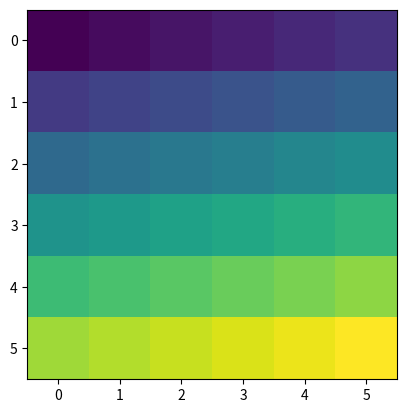

Here is the Python script that generated this plot: (Note: this script raises an exception after producing the figure.)

# coding: utf-8

# In[30]:

# [redacted]
# License: BSD 3 clause

# This file is going to be merged with nn_utils module.

from __future__ import absolute_import

import matplotlib.pyplot as plt
import numpy as np
from numpy.lib.stride_tricks import as_strided


# In[78]:

def pad_img(img, pad_rows, pad_cols):
    """Returns padded matrix which represents image.

    1d matrix is not supported.
    Shape must be in forms of (***, ***, ... , ***, rows, cols),
    such as (rows, cols), (channels, rows, cols),
    or (batch size, channels, rows, cols), etc.

    Arguments
    ---------
    img : np.array
        Image matrix in 2 or more dimensional array.
        This array is not exposed to side effect.
    pad_rows : int or tuple (pad_upper, pad_lower)
        Number of pad in direction of rows.
        If tuple, the first entry is a number of pad in upper side
        and the second one is that in lower side.
    pad_cols : int or tuple (pad_left, pad_right)
        Number of pad in direction of cols.
        If tuple, the first entry is a number of pad in left side
        and the second one is that in right side.

    Returns
    -------
    np.array
        The resulting matrix, that is, padded matrix.
    """
    if (img.ndim < 2):
        msg = '1d array is not supported.'
        raise RuntimeError(msg)

    if np.prod(pad) == 0:
        return img

    npad = ()
    for i in range(img.ndim - 2):
        npad = npad + ((0, 0),)

    if isinstance(pad_rows, tuple):
        npad = npad + ((pad_rows[0], pad_rows[1]),)
    else:
        npad = npad + ((pad_rows, pad_rows),)

    if isinstance(pad_cols, tuple):
        npad = npad + ((pad_cols[0], pad_cols[1]),)
    elif pad_cols:
        npad = npad + ((pad_cols, pad_cols),)

    return np.pad(img, pad_width=npad, mode='constant', constant_values=0)


# In[126]:

def reshape_img(img):
    """Returns reshaped 4d matrix.

    im2col function assumes that input matrix is 4d (bathes, channels, rows, cols).
    This function helps im2col by reshaping the matrix properly.
    If matrix's dimension is more than 4, this throws exception.

    Arguments
    ---------
    img : np.array
        Matrix in 1-4d array.

    Returns
    -------
    np.array
        Matrix in 4d array.
    """
    if len(img.shape) == 1:
        return img.reshape(1, 1, 1, img.shape[0])
    elif len(img.shape) == 2:
        return img.reshape(1, 1, img.shape[0], img.shape[1])
    elif len(img.shape) == 3:
        return img.reshape(1, img.shape[0], img.shape[1], img.shape[2])
    elif len(img.shape) > 4:
        msg = 'len(img.shape) must be <= 4.'
        raise RuntimeError(msg)
    return img


def get_remainders_of_filtering(rows, cols, f_rows, f_cols, strides):
    """Get remainders which resulted from applying filter.

    Combination of image size, filter size and stride size should be proper.
    If it is improper, remainders appear when filtering, that is,
    filter can't be applied to all pixels.
    The resulting remainders can be used to detect applicability of filter,
    or pad image to enable filtering.

    Arguments
    ---------
    img 
    """
    rem_r = (rows - f_rows) % strides[0]
    rem_c = (cols - f_cols) % strides[1]
    return rem_r, rem_c


def extend_img_for_filtering(img, rem_r, rem_c):
    """Extend(Pad) image matrix to enable it to be filtered properly.

    Based on remainders of filtering, pad image with 0s.
    This remainders are supposed to be gained through
    get_remainders_of_filtering function.

    Arguments
    ---------
    img : np.array
        Matrix in 2-4d array, whose shape is (rows, cols), (channels, rows, cols),
        or (batches, channels, rows, cols).
    rem_r : int
        Remainder in rows direction, which is derived from
        get_remainders_of_filtering function.
    rem_c : int
        Remainder in cols direction, which is derived from
        get_remainders_of_filtering function.

    Returns
    -------
    np.array
        Padded image in 2-4d array.
    """
    pad_r = (gap_r//2, gap_r - (gap_r//2))
    pad_c = (gap_c//2, gap_c - (gap_c//2))
    return pad_img(img, pad_r, pad_c)


def im2col(img, f_shape, pad, strides, force=False):
    """Convert 2-4d image matrix into a form which is proper for convolution.

    Convolutional neural network requires convolution and convolution requires
    filtering to 2d images.
    To do it with matrix computation, we have to convert original matrix,
    whose shape would be (rows, cols), (channels, rows, cols)
    or (batches, channels, rows, cols), into different form.

    Arguments
    ---------
    img : np.array
        Image matrix in 2-4d array, whose shape is (rows, cols),
        (channels, rows, cols), or (batches, channels, rows, cols).
    f_shape : tuple (rows, cols)
        Filter's shape.
    pad : tuple (rows, cols)
        Number of pad, which consists of 0s. If rows/cols shape is
        tuple (upper/left, lower/right), you can specify number of pad
        in upper/left or lower/right part of img.
        Eg. 
        img : 1, 2, 3
              4, 5, 6
        In case of pad=(1, 1) :
              0, 0, 0, 0, 0
              0, 1, 2, 3, 0
              0, 4, 5, 6, 0
              0, 0, 0, 0, 0
        In case of pad=((1, 2), (3, 2))
              0, 0, 0, 0, 0, 0, 0, 0
              0, 0, 0, 1, 2, 3, 0, 0
              0, 0, 0, 4, 5, 6, 0, 0
              0, 0, 0, 0, 0, 0, 0, 0
              0, 0, 0, 0, 0, 0, 0, 0
    strides : tuple (rows, cols)
        Stride size of filter in rows and cols direction.
    force : bool, default False
        Force conversion by padding in case of that
        combination of image shape, filter shape and strides is improper.
    """
    pimg = pad_img(reshape_img(img), pad[0], pad[1])

    batches, chs, rows, cols = pimg.shape
    f_rows, f_cols = f_shape
    gap_r, gap_c = get_remainders_of_filtering(rows, cols, f_rows, f_cols, strides)

    if (gap_r > 0) or (gap_c > 0):
        if force:
            pimg = extend_img_for_filtering(pimg, gap_r, gap_c)
            batches, chs, rows, cols = pimg.shape
        else:
            msg = 'Filter cannot be applied to image with the strides.\n'                + 'Image shape (with pad) : ' + str((rows, cols)) + '\n'                + 'Filter shape : ' + str((f_rows, f_cols)) + '\n'                + 'Strides : ' + str(strides)
            raise RuntimeError(msg)

    st_batch, st_ch, st_r, st_c = pimg.strides
    f_st_r = st_r * strides[0]
    f_st_c = st_c * strides[1]
    dst_strides = (st_batch, st_ch, f_st_r, f_st_c, st_r, st_c)

    dst_rows = (rows - f_rows) // strides[0] + 1
    dst_cols = (cols - f_cols) // strides[1] + 1
    dst_shape = (batches, chs, dst_rows, dst_cols, f_rows, f_cols)

    dst_img = as_strided(pimg, shape=dst_shape, strides=dst_strides)
    dst_img = dst_img.transpose(0, 2, 3, 1, 4, 5).reshape(batches, dst_rows*dst_cols, chs*f_rows*f_cols)

    return dst_img


# In[129]:

img = np.arange(216).reshape(2, 3, 6, 6).astype(np.float32)

# Arguments
f_shape = (3, 3)
pad = (0, 0)
strides = (1, 1)
force = True

conv_img = im2col(img, f_shape, pad, strides, force)
conv_img.shape, conv_img


# In[112]:

img = np.arange(216).reshape(2, 3, 6, 6).astype(np.float32)



# im2col
img = reshape_img(img)
pimg = pad_img(img, pad[0], pad[1])

batches, chs, rows, cols = pimg.shape
f_rows, f_cols = f_shape
gap_r, gap_c = get_remainders_of_filtering(rows, cols, f_rows, f_cols, strides)

if (gap_r > 0) or (gap_c > 0):
    if force:
        pimg = extend_img_for_filtering(pimg, gap_r, gap_c)
        batches, chs, rows, cols = pimg.shape
    else:
        msg = 'Filter cannot be applied to image with the strides.\n'            + 'Image shape (with pad) : ' + str((rows, cols)) + '\n'            + 'Filter shape : ' + str((f_rows, f_cols)) + '\n'            + 'Strides : ' + str(strides)
        raise RuntimeError(msg)

print(img.shape, img.strides)
print(img)
print('')
print(pimg.shape, pimg.strides)
print(pimg)
plt.imshow(img[0][0])
plt.show()
plt.imshow(pimg[0][0])
plt.show()


# In[118]:

f_st_r = st_r * strides[0]
f_st_c = st_c * strides[1]

dst_rows = (rows - f_rows) // strides[0] + 1
dst_cols = (cols - f_cols) // strides[1] + 1
dst_shape = (batches, chs, dst_rows, dst_cols, f_rows, f_cols)

st_batch, st_ch, st_r, st_c = pimg.strides

dst_strides = (st_batch, st_ch, f_st_r, f_st_c, st_r, st_c)
dst_img = as_strided(pimg, shape=dst_shape, strides=dst_strides)
dst_img = dst_img.transpose(0, 2, 3, 1, 4, 5).reshape(batches, dst_rows*dst_cols, chs*f_rows*f_cols)


# In[119]:

plt.imshow(dst_img[0])
plt.show()


# In[ ]:




# In[ ]:




# In[ ]:

def im2col(img, window_, pad=(0, 0), strides=(1, 1)):
    if len(img.shape) == 2:
        img = img.reshape(1, 1, img.shape[0], img.shape[1])
    elif len(img.shape) == 3:
        img = img.reshape(1, img.shape[0], img.shape[1], img.shape[2])

    return img


# In[ ]:

"""
a = np.array([
    [1, 2, 3, 7, 8, 9, 13, 14, 15],
    [2, 3, 4, 8, 9, 10, 14, 15, 16],
    [3, 4, 5, 9, 10, 11, 15, 16, 17],
    [4, 5, 6, 10, 11, 12, 16, 17, 18],
    [7, 8, 9, 13, 14, 15, 19, 20, 21],
    [8, 9, 10, 14, 15, 16, 20, 21, 22],
    [9, 10, 11, 15, 16, 17, 21, 22, 23],
    [10, 11, 12, 16, 17, 18, 22, 23, 24],
    [13, 14, 15, 19, 20, 21, 25, 26, 27],
    [14, 15, 16, 20, 21, 22, 26, 27, 28],
    [15, 16, 17, 21, 22, 23, 27, 28, 29],
    [16, 17, 18, 22, 23, 24, 28, 29, 30],
    [19, 20, 21, 25, 26, 27, 31, 32, 33],
    [20, 21, 22, 26, 27, 28, 32, 33, 34],
    [21, 22, 23, 27, 28, 29, 33, 34, 35],
    [22, 23, 24, 28, 29, 30, 34, 35, 36]
])
a
"""


# In[3]:

"""
oh = 4
ow = 4
fh = 3
fw = 3
print(np.arange(0, oh*ow))
print('')
print(np.arange(0, oh*ow).reshape(oh, -1)[::fh, ::fw])
row_indices = np.arange(0, oh*ow).reshape(oh, -1)[::fh, ::fw].reshape(1, -1)[0, :]
a[row_indices, :] # a[[0, 3, 12, 15], :]
"""


# In[4]:

"""
h = 6
w = 6

a2 = a[row_indices, :]
a3 = a2.reshape(h//fh, w//fw, fh, fw)
a3.transpose(0, 2, 1, 3).reshape(h, w)
"""


# In[112]:

def pad_image(image, pad=(0, 0)):
    shape_len = len(image.shape)
    
    if shape_len == 2:
        npad = ((pad[0], pad[0]), (pad[1], pad[1]))
    elif shape_len == 3:
        npad = ((0, 0), (pad[0], pad[0]), (pad[1], pad[1]))
    elif shape_len == 4:
        npad = ((0, 0), (0, 0), (pad[0], pad[0]), (pad[1], pad[1]))
    elif shape_len == 5:
        npad = ((0, 0), (0, 0), (0, 0), (pad[0], pad[0]), (pad[1], pad[1]))
    else:
        raise RuntimeError('len(image.shape) > 5 or < 2.')
    return np.pad(image, pad_width=npad, mode='constant', constant_values=0)


def im2col(image, window_shape, pad=(0, 0), strides=(1, 1), ch_axis=0):
    def assert_strides(img_shape, win_shape, pad, strides):
        if (img_shape[0] - win_shape[0]) % strides[0] > 0:
            msg = 'Improper combination of image size, window size '                + 'and strides.\n'                + '(img_shape[0] - win_shape[0]) % strides[0] '                + 'must be 0.'
            raise RuntimeError(msg)
        if (img_shape[1] - win_shape[1]) % strides[1] > 0:
            msg = 'Improper combination of image size, window size '                + 'and strides.\n'                + '(img_shape[1] - win_shape[1]) % strides[1] '                + 'must be 0.'
            raise RuntimeError(msg)
    '''
    image.shape must be (batch_size, channels, rows, cos)
    window_shape must be (rows, cols)
    strides must be (stride_rows, stride_cols)
    '''
    assert_strides(image.shape, window_shape, pad, strides)    

    batch_sizes, channels, img_rows, img_cols = image.shape
    stride_per_batch, stride_per_channel, stride_per_row, stride_per_col            = image.strides
    win_rows, win_cols = window_shape
    
    dst_rows = (img_rows - win_rows) // strides[0] + 1
    dst_cols = (img_cols - win_cols) // strides[1] + 1

    # Byte size required to stride running window in row/col direction
    win_stride_per_row = stride_per_row * strides[0]
    win_stride_per_col = stride_per_col * strides[1]

    '''
    ---- How to decide shape ----
    Start from small part and consider bigger part later.
    
    Step 1. Put win_rows and win_cols as arguments
        Resulting image should have (win_rows, win_cols) size matrices
        as the smallest element. This small matrices are reshaped to
        (1, win_rows * win_cols) matrices later.
    Step 2. Put dst_rows and dst_cols as arguments
        The number of the small matrices, we considered at step 1,
        is dst_rows * dst_cols.
    Step 3. Put channels
        One image for one channel has the above matrix, whose size
        is dst_rows * dst_cols and each row have (win_rows, win_cols)
        matrices. Now we consider N-channels.
    Step 4. Put batch_sizes
        Step 3 is for a single image. We use multiple images
        for batch process.
        
    ---- How to decide strides ----
    All you need to do is put stride size which correspond with shape,
    that is, batch_size, channels, dst_rows, dst_cols, win_rows, win_cols.
    '''
    shape = (batch_sizes, channels, dst_rows, dst_cols, win_rows, win_cols)    
    strides = (
            stride_per_batch, stride_per_channel,
            win_stride_per_row, win_stride_per_col,
            stride_per_row, stride_per_col)
    
    dst = as_strided(image, shape=shape, strides=strides)
    '''
    Firstly we have to switch dimensions to reshape dst matrix properly.
    Here are meanings of indices.
    0: Batch size, 
    1: channels,
    2: dst_rows,
    3: dst_cols,
    4: win_rows,
    5: win_cols
    
    We align N-channels data in the same row.
    So we need to move "channels dimension" right after dst_rows and dst_cols.
    By this, we can put (win_rows, win_cols)-sized matrices for N-channels
    to the same dimension later.
    '''
    
    if ch_axis == 0:
        dst_col = win_rows * win_cols
        return dst.reshape(batch_size, channels, -1, dst_col)
    else:
        dst_col = win_rows * win_cols * channels
        return dst.transpose(0, 2, 3, 1, 4, 5).reshape(batch_size, -1, dst_col)


def col2im(mat, window_shape, batch_size, channels, h, w, strides=(1, 1), ch_axis=1):
    win_h, win_w = window_shape

    row_indices = np.arange(0, oh*ow).reshape(oh, -1)[::win_h, ::win_w]
    row_indices = row_indices.reshape(1, -1)[0, :]
    image = mat[:, row_indices, :].reshape(batch_size, 4, channels, win_h*win_w)
    image = image.transpose(0, 2, 1, 3)
    image = image.reshape(batch_size, channels, h//win_h, w//win_w, win_h, win_w)
    image = image.transpose(0, 1, 2, 4, 3, 5).reshape(batch_size, channels, h, w)

    return image


def flatten(img):
    batch_size, channels, rows, cols = img.shape
    return img.reshape(batch_size, channels*rows*cols)


# In[113]:

"""
batch_size = 5
channels = 3
img_h = 4
img_w = 4
total = img_h * img_w * channels * batch_size
image = np.arange(total).reshape(batch_size, channels, img_h, img_w)
window_shape = (2, 2)
pad = (0, 0)
strides = (1, 1)
image = pad_image(image, pad)
col = im2col(image, window_shape, pad, strides, ch_axis=1)
col
#col.max(axis=3)
"""


# In[114]:

#mat, window_shape, batch_size, channels, h, w, pad=(0, 0), strides=(1, 1), ch_axis=1
#col2im(col, window_shape, batch_size, channels, image.shape[2], image.shape[3], strides, ch_axis=1)


# In[109]:




# In[32]:

#col2im(col, window_shape, batch_size, channels, img_h, img_w, pad, strides, ch_axis=1)


# In[8]:

"""
oh = 3
ow = 3
fh = 2
fw = 2
print(np.arange(0, oh*ow))
print('')
print(np.arange(0, oh*ow).reshape(oh, -1))
print('')
row_indices = np.arange(0, oh*ow).reshape(oh, -1)[::fh, ::fw].reshape(1, -1)[0, :]
print(row_indices)
col[:, row_indices, :]
"""

#a[row_indices, :] # a[[0, 3, 12, 15], :]


# In[9]:

###############################################################################



# In[10]:

"""
h = 4
w = 4

col2 = col[:, row_indices, :]
print(col2.shape)
#print(col2)
col3 = col2.reshape(batch_size, 4, channels, fh*fw)
col4 = col3.transpose(0, 2, 1, 3)
print(col4[0].shape)
col5 = col4.reshape(batch_size, channels, h//fh, w//fw, fh, fw).transpose(0, 1, 2, 4, 3, 5).reshape(batch_size, channels, h, w)
print(col5.shape)
col5
"""
#col4[0][0].reshape(h//fh, w//fw, fh, fw).transpose(0, 2, 1, 3).reshape(h, w)
#col2.reshape(batch_size, 4, -1)

#print(col2.shape)
#col3 = col2.reshape(batch_size, channels, h//fh, w//fw, fh, fw)
#print(col3.shape)
#col4 = col3.transpose(0, 1, 2, 4, 3, 5).reshape(batch_size, channels, h, w)
#print(col4.shape)
#col3
#a3.transpose(0, 2, 1, 3).reshape(h, w)


# In[11]:

#np.array([1, 2, 3, 4, 5, 6]).reshape(2, 3)


# In[12]:

"""
window_num = 8
win_total = window_shape[0] * window_shape[1] * channels * window_num
#window = np.arange(win_total).reshape(window_num, channels, window_shape[0], window_shape[1])
window = np.ones((window_num, channels, window_shape[0], window_shape[1]))
window.shape
"""


# In[ ]:




# In[106]:

#w = window.transpose(1, 2, 3, 0).reshape(window_shape[0] * window_shape[1] * channels, -1)
#print(w.shape)
#w


# In[114]:

"""
fire = np.dot(
        col,
        window.transpose(1, 2, 3, 0).reshape(window_shape[0] * window_shape[1] * channels, -1)
)
print(fire.shape)

oh = 3
ow = 3

fire = fire.transpose(0, 2, 1).reshape(batch_size, window_num, oh, ow)
print(fire.shape)
fire[0]
"""


# In[113]:

#fire[2][0]


# In[94]:

#oh = 3
#ow = 3
#fire.shape


# In[96]:

#fire.reshape(1, 8, 3, 3)


# In[75]:

#oh = 3
#ow = 3
#fire2 = fire.T.reshape(1, -1, oh, ow)
#fire2 = fire.T.reshape(1, -1, oh, ow)


# In[ ]:




# In[76]:

#fire2


# In[45]:

"""
batch_size = 1
channels = 1
img_h = 10
img_w = 10
total = img_h * img_w * channels * batch_size
image = np.arange(total).reshape(batch_size, channels, img_h, img_w)
window_shape = (2, 2)
pad = (0, 0)
strides = (1, 1)
conv_image = im2col(image, window_shape, pad, strides)
conv_image
"""


# In[ ]:




# In[ ]:




# In[44]:

"""
batch_size = 5
channels = 3
img_h = 10
img_w = 10
total = img_h * img_w * channels * batch_size
image = np.arange(total).reshape(batch_size, channels, img_h, img_w)
window_shape = (2, 2)
pad = (0, 0)
strides = (1, 1)
conv_image = im2col(image, window_shape, pad, strides)
conv_image
"""


# In[36]:

"""
batch_size = 5
channels = 3
img_h = 10
img_w = 10
total = img_h * img_w * channels * batch_size
image = np.arange(total).reshape(batch_size, channels, img_h, img_w)
window_shape = (2, 2)
pad = (1, 1)
strides = (1, 1)

image = pad_image(image, pad)
conv_image = im2col(image, window_shape, pad, strides)
conv_image[0][2]
"""


# In[42]:

"""
size = 60000
channels = 1
img_h = 28
img_w = 28
total = img_h * img_w * channels * size
image = np.arange(total).reshape(600, 100, channels, img_h, img_w)

pad = (1, 1)
image = pad_image(image, pad)
strides = (1, 1)
window_shape = (2, 2)

for i in range(600):
    conv_image = im2col(image[i], window_shape, pad, strides)
#    conv_image
"""


# In[321]:

"""
x = np.arange(100).reshape(10, 10)
print(x.shape, x.strides)
print(x)
"""


# In[357]:

"""
print(as_strided(x, shape=(2, 2), strides=(80, 8)))
print('')
print(as_strided(x, shape=(9, 2, 2), strides=(8, 80, 8)))
print('')
print(as_strided(x, shape=(9, 9, 2, 2), strides=(80, 8, 80, 8)))
"""


# In[360]:

"""
y = as_strided(x, shape=(9, 9, 2, 2), strides=(80, 8, 80, 8))
y.reshape(9 * 9, 2 * 2)
"""


# In[361]:

"""
# With Channels
x = np.arange(300).reshape(3, 10, 10)
print(x.shape, x.strides)
print(x)
print(as_strided(x, shape=(3, 9, 9, 2, 2), strides=(800, 80, 8, 80, 8)))
"""


# In[363]:

"""
x = np.arange(1500).reshape(5, 3, 10, 10)
print(x.shape, x.strides)
print(x)
"""


# In[382]:

"""
y = as_strided(x, shape=(5, 3, 9, 9, 2, 2), strides=(2400, 800, 80, 8, 80, 8))

# 0   1   2      3      4         5
# bs, ch, new_h, new_w, filter_w, filter_h
ch = 3
new_h = 9
new_w = 9
win_h = 2
win_w = 2
batch_size = 5
z = y.transpose(0, 2, 3, 1, 4, 5).reshape(batch_size, -1, win_h*win_w*ch)
print(z.shape)
z
"""


# In[384]:

"""
y = as_strided(x, shape=(5, 3, 8, 8, 3, 3), strides=(2400, 800, 80, 8, 80, 8))

# 0   1   2      3      4         5
# bs, ch, new_h, new_w, filter_w, filter_h
ch = 3
new_h = 8
new_w = 8
win_h = 3
win_w = 3
batch_size = 5
z = y.transpose(0, 2, 3, 1, 4, 5).reshape(batch_size, -1, win_h*win_w*ch)
print(z.shape)
z
"""


# In[386]:

#x


# In[392]:

"""
y = as_strided(x, shape=(5, 3, 5, 5, 2, 2), strides=(2400, 800, 80 * 2, 8 * 2, 80, 8))

# 0   1   2      3      4         5
# bs, ch, new_h, new_w, filter_w, filter_h
ch = 3
new_h = 5
new_w = 5
win_h = 2
win_w = 2
batch_size = 5
z = y.transpose(0, 2, 3, 1, 4, 5).reshape(batch_size, -1, win_h*win_w*ch)
print(z.shape)
z[0]
"""


# In[76]:

"""
x = np.array([[[[1.1, 1.2, 1.3], [1.4, 1.5, 1.6], [1.7, 1.8, 1.9]],\
               [[2.1, 2.2, 2.3], [2.4, 2.5, 2.6], [2.7, 2.8, 2.9]],\
               [[3.1, 3.2, 3.3], [3.4, 3.5, 3.6], [3.7, 3.8, 3.9]]],
              [[[10.1, 10.2, 10.3], [10.4, 10.5, 10.6], [10.7, 10.8, 10.9]],\
               [[20.1, 20.2, 20.3], [20.4, 20.5, 20.6], [20.7, 20.8, 20.9]],\
               [[30.1, 30.2, 30.3], [30.4, 30.5, 30.6], [30.7, 30.8, 30.9]]]],\
              dtype=np.float64)
print(x.shape, x.strides)
"""


# In[77]:

"""
filter_shape = (20, 2, 2)
filter_num, rows_f, cols_f = filter_shape

batch_size, channels, rows, cols = x.shape
print(batch_size, channels, rows, cols)

pad = 1
stride = 1

npad = ((0, 0), (0, 0), (pad, pad), (pad, pad))
x_pad = np.pad(x, pad_width=npad, mode='constant', constant_values=0)

new_rows = (rows + 2 * pad - rows_f) // stride + 1
new_cols = (cols + 2 * pad - cols_f) // stride + 1
print(new_rows, new_cols)
"""


# In[83]:

"""
print(new_rows, new_cols)
h = new_rows * batch_size
w = new_cols * channels
print(h, w)
#y = as_strided(x, strides=x.strides, shape=(batch_size, 1, h, w))
y.shape
"""


# In[55]:

"""
def im2col(pad, stride, x):
    npad = ((0, 0), (0, 0), (pad, pad), (pad, pad))
    x_pad = np.pad(x, pad_width=npad, mode='constant', constant_values=0)
    print(x_pad.strides)
    #as_strided(x, strides=(8, 8), shape=(6, 6))
    return y

y = im2col(pad=1, stride=1, x=x)
y
"""


# In[121]:

"""
hf = 2
wf = 2
pad = 0
stride = (1, 1)

h, w = x.shape
row_stride, col_stride = stride

new_h = (h + 2 * pad - hf) // row_stride + 1
new_w = (w + 2 * pad - wf) // col_stride + 1
print(new_h, new_w)

x_row_stride, x_col_stride = x.strides
print(row_stride, col_stride)

conv_h = new_h
conv_w = hf * wf

#as_strided(x, strides=(x_row_stride * row_stride, x_col_stride * col_stride), shape=(new_h, new_w))
as_strided(x, strides=(x_row_stride * row_stride, x_col_stride * col_stride), shape=(conv_h, conv_w))
"""


# In[283]:

"""
x = np.arange(300).reshape(3, 10, 10)
f = np.arange(4).reshape(2, 2)
ch, h, w = x.shape
x_s_ch, x_s_row, x_s_col = x.strides
f_s_row, f_s_col = f.strides
p = 0
s = 1
fh, fw = (2, 2)
oh = (h + 2*p - fh) // s + 1
ow = (w + 2*p - fw) // s + 1
oshape = (oh, ow)
print('h, w = ' + str(h) + ', ' + str(w))
print('x_s_row, x_s_col = ' + str(x_s_row) + ', ' + str(x_s_col))
print('f_s_row, f_s_col = ' + str(f_s_row) + ', ' + str(f_s_col))
print('oh, ow = ' + str(oh) + ', ' + str(ow))

shape = (ch, oh, ow, fh, fw)
stride = (x_s_ch, s_row, s_col, s_row, s_col)

y = as_strided(x, shape=shape, strides=stride)
z = y.transpose(1, 2, 0, 3, 4).reshape(-1, ch*fh*fw)
z
"""


# In[313]:

shape = (1, 2, 3, 4)
len(shape)


# In[317]:

"""
img_h = 240
img_w = 320
channels = 3
batch_size = 100
number = img_h * img_w * channels * batch_size

#x = np.arange(number).reshape(batch_size, channels, img_h, img_w)
x = np.arange(1500).reshape(5, 3, 10, 10)
f = np.arange(12).reshape(3, 2, 2)
bs, ch, h, w = x.shape
x_s_bs, x_s_ch, x_s_row, x_s_col = x.strides
f_s_ch, f_s_row, f_s_col = f.strides
p = 0
s = 1
fh, fw = (2, 2)
oh = (h + 2*p - fh) // s + 1
ow = (w + 2*p - fw) // s + 1
oshape = (oh, ow)
print('h, w = ' + str(h) + ', ' + str(w))
print('x_s_row, x_s_col = ' + str(x_s_row) + ', ' + str(x_s_col))
print('f_s_row, f_s_col = ' + str(f_s_row) + ', ' + str(f_s_col))
print('oh, ow = ' + str(oh) + ', ' + str(ow))

shape = (bs, ch, oh, ow, fh, fw)
stride = (x_s_bs, x_s_ch, x_s_row, x_s_col, x_s_row, x_s_col)

y = as_strided(x, shape=shape, strides=stride)
print(y.shape)
z = y.transpose(0, 2, 3, 1, 4, 5).reshape(bs, -1, ch*fh*fw)
print(z.shape)
z
#z = y.transpose(1, 2, 0, 3, 4).reshape(-1, ch*fh*fw)
#z
"""


# In[305]:

#b = z.copy()
#c = z.copy()


# In[ ]:



